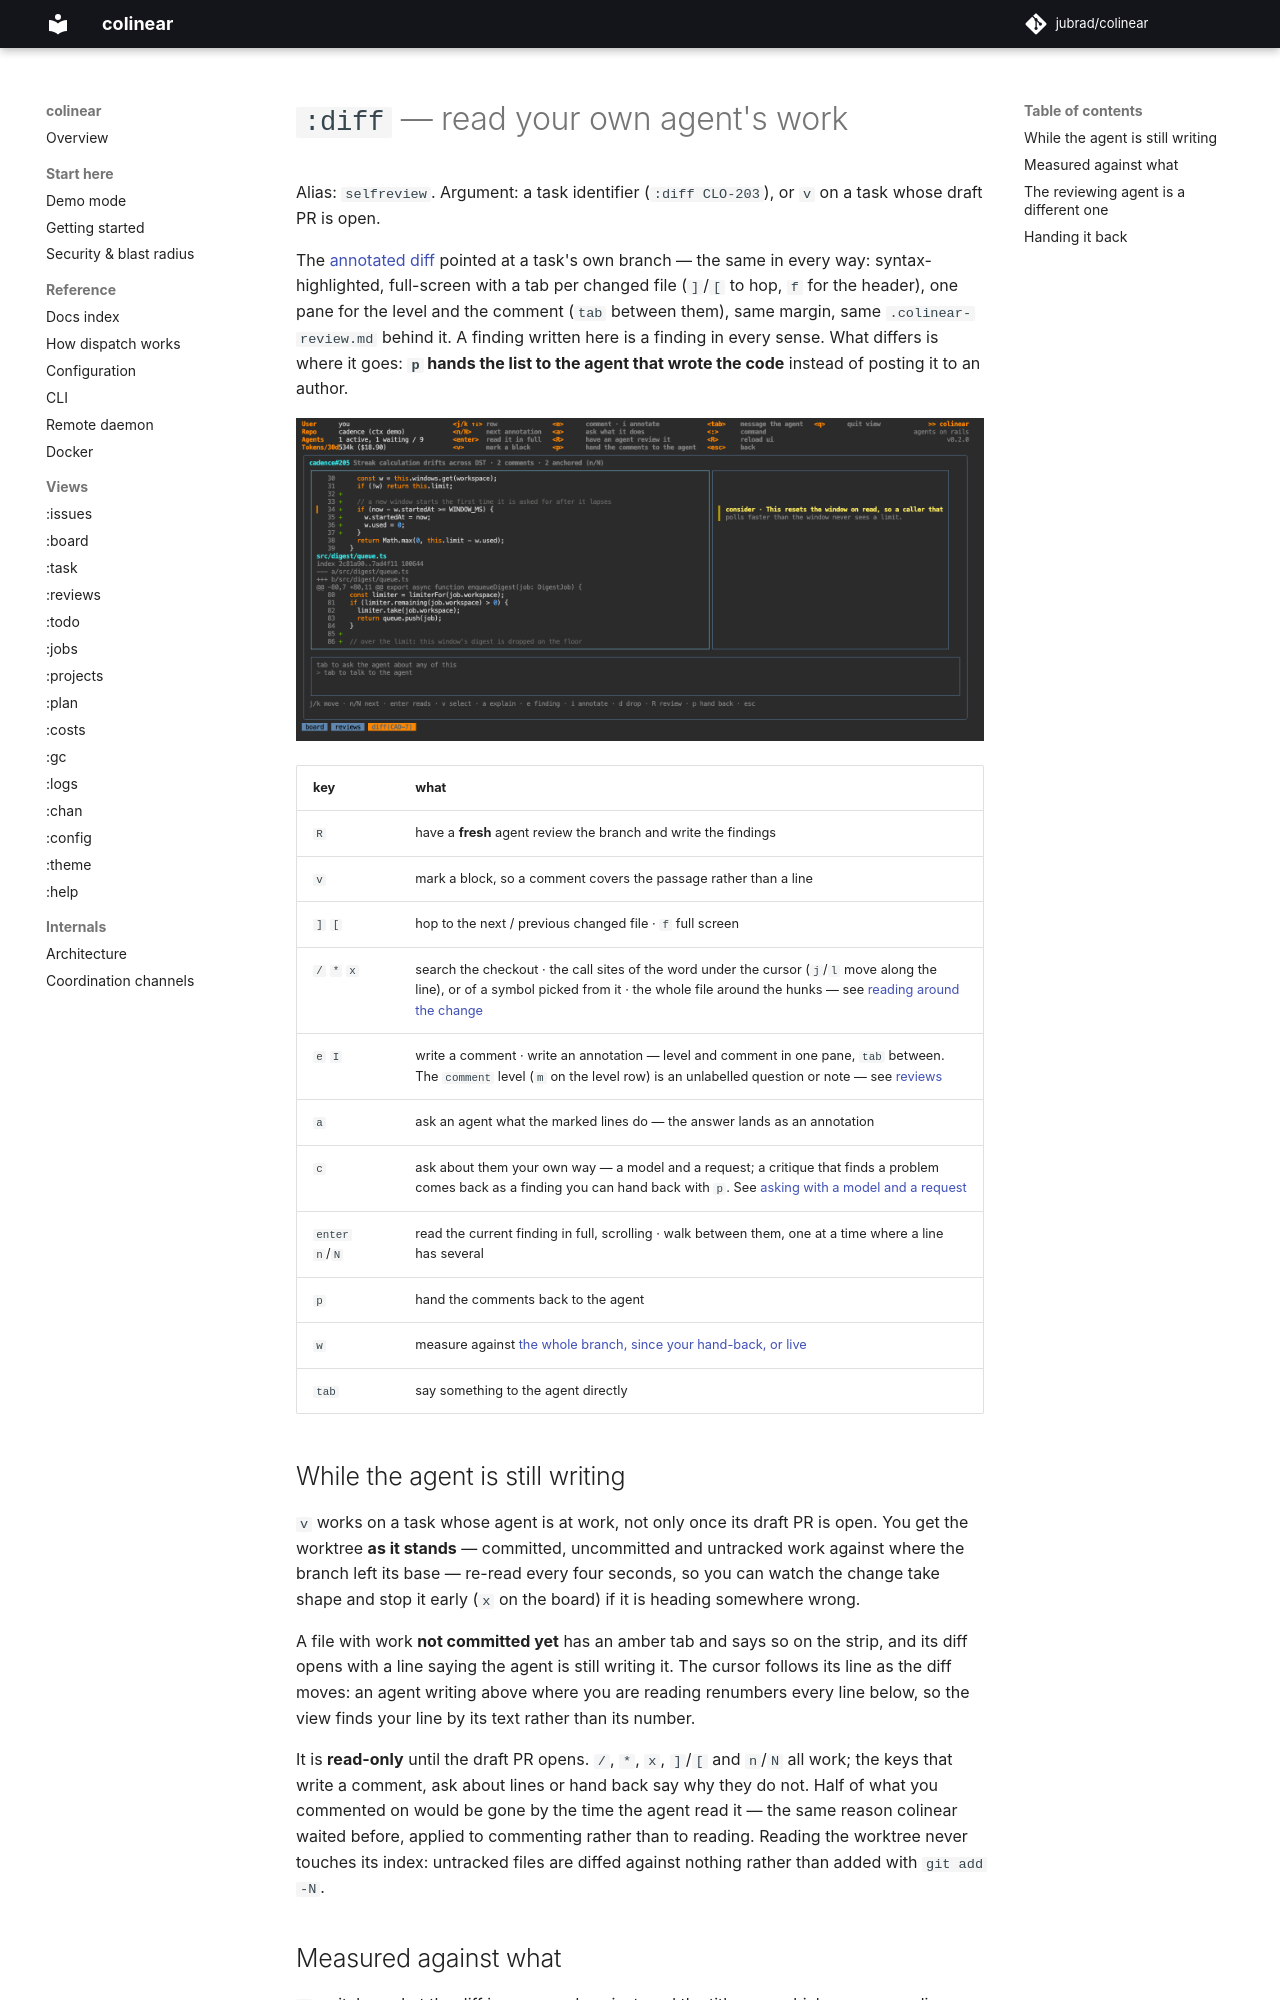

repository: jubrad/colinear · page: docs/views/diff/index.html · generator: mkdocs

# `:diff` — read your own agent's work

Alias: `selfreview`. Argument: a task identifier (`:diff CLO-203`), or `v` on a task whose draft PR
is open.

The [annotated diff](reviews.md#reading-it-against-the-code) pointed at a task's own branch — the
same in every way: syntax-highlighted, full-screen with a tab per changed file (`]`/`[` to hop, `f`
for the header), one pane for the level and the comment (`tab` between them), same margin, same
`.colinear-review.md` behind it. A finding written here is a finding in every sense. What differs is
where it goes: **`p` hands the list to the agent that wrote the code** instead of posting it to an author.

![The same view against a task's own branch: a `consider` finding beside the line it is about, and a footer whose keys end in R review and p hand back](../images/task-diff.png)

| key | what |
|---|---|
| `R` | have a **fresh** agent review the branch and write the findings |
| `v` | mark a block, so a comment covers the passage rather than a line |
| `]` `[` | hop to the next / previous changed file · `f` full screen |
| `/` `*` `x` | search the checkout · the call sites of the word under the cursor (`j`/`l` move along the line), or of a symbol picked from it · the whole file around the hunks — see [reading around the change](reviews.md#reading-around-the-change) |
| `e` `I` | write a comment · write an annotation — level and comment in one pane, `tab` between. The `comment` level (`m` on the level row) is an unlabelled question or note — see [reviews](reviews.md#reading-it-against-the-code) |
| `a` | ask an agent what the marked lines do — the answer lands as an annotation |
| `c` | ask about them your own way — a model and a request; a critique that finds a problem comes back as a finding you can hand back with `p`. See [asking with a model and a request](reviews.md#asking-with-a-model-and-a-request) |
| `enter` `n`/`N` | read the current finding in full, scrolling · walk between them, one at a time where a line has several |
| `p` | hand the comments back to the agent |
| `w` | measure against [the whole branch, since your hand-back, or live](#measured-against-what) |
| `tab` | say something to the agent directly |

## While the agent is still writing

`v` works on a task whose agent is at work, not only once its draft PR is open. You get the
worktree **as it stands** — committed, uncommitted and untracked work against where the branch
left its base — re-read every four seconds, so you can watch the change take shape and stop it
early (`x` on the board) if it is heading somewhere wrong.

A file with work **not committed yet** has an amber tab and says so on the strip, and its diff
opens with a line saying the agent is still writing it. The cursor follows its line as the diff
moves: an agent writing above where you are reading renumbers every line below, so the view finds
your line by its text rather than its number.

It is **read-only** until the draft PR opens. `/`, `*`, `x`, `]`/`[` and `n`/`N` all work; the keys
that write a comment, ask about lines or hand back say why they do not. Half of what you commented
on would be gone by the time the agent read it — the same reason colinear waited before, applied to
commenting rather than to reading. Reading the worktree never touches its index: untracked files are
diffed against nothing rather than added with `git add -N`.
